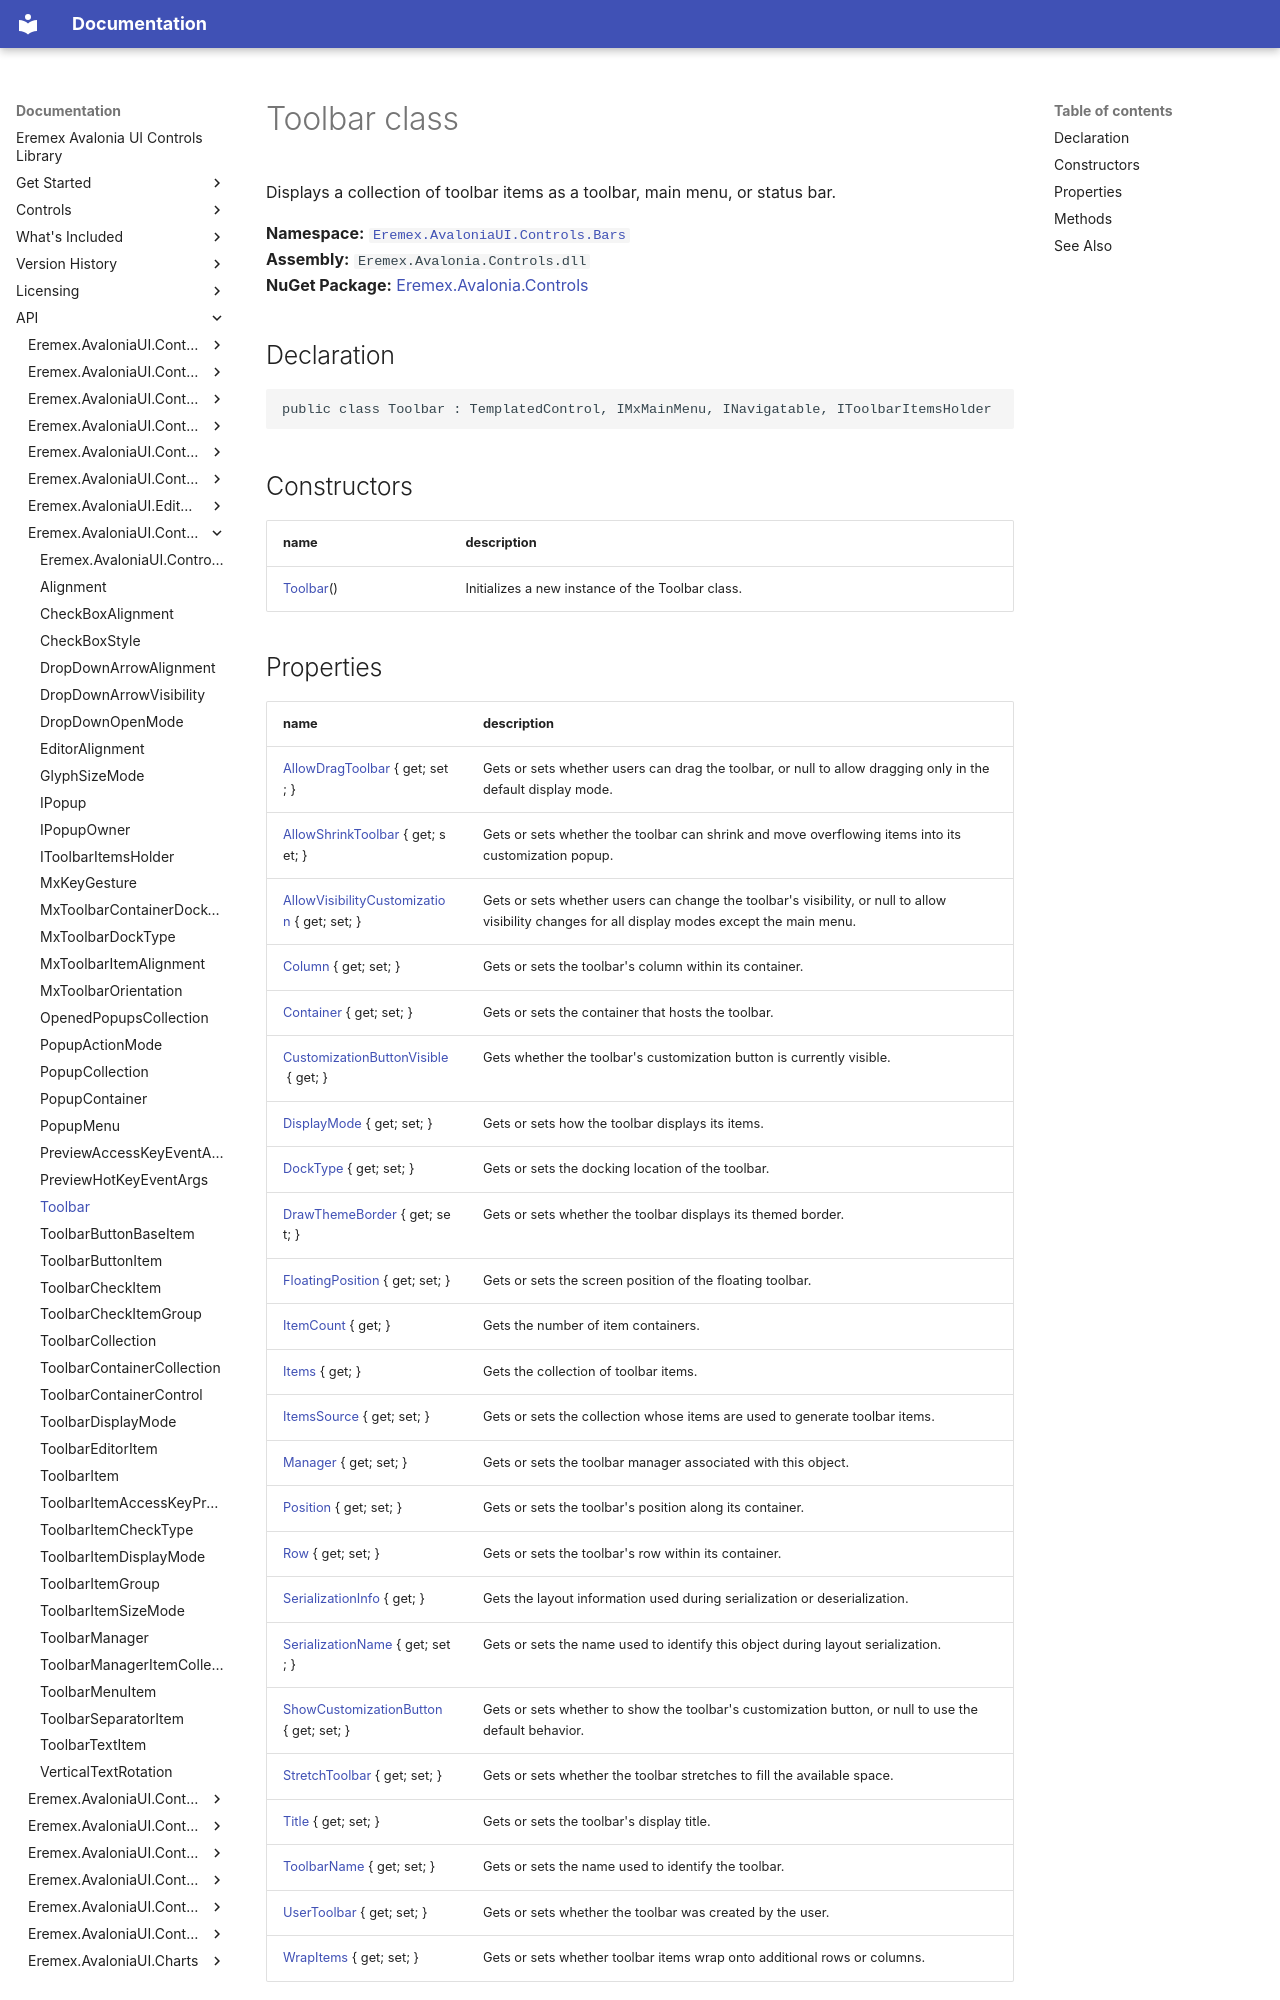

repository: Eremex/controls-doc · page: API/Eremex.AvaloniaUI.Controls.Bars/Toolbar/index.html · generator: mkdocs

# Toolbar class

Displays a collection of toolbar items as a toolbar, main menu, or status bar.

**Namespace:** [`Eremex.AvaloniaUI.Controls.Bars`](./index.md)  
**Assembly:** `Eremex.Avalonia.Controls.dll`  
**NuGet Package:** [Eremex.Avalonia.Controls](https://www.nuget.org/packages/Eremex.Avalonia.Controls)

## Declaration

```csharp
public class Toolbar : TemplatedControl, IMxMainMenu, INavigatable, IToolbarItemsHolder
```

## Constructors

| name | description |
| --- | --- |
| [Toolbar](Toolbar/Toolbar.md)() | Initializes a new instance of the Toolbar class. |
